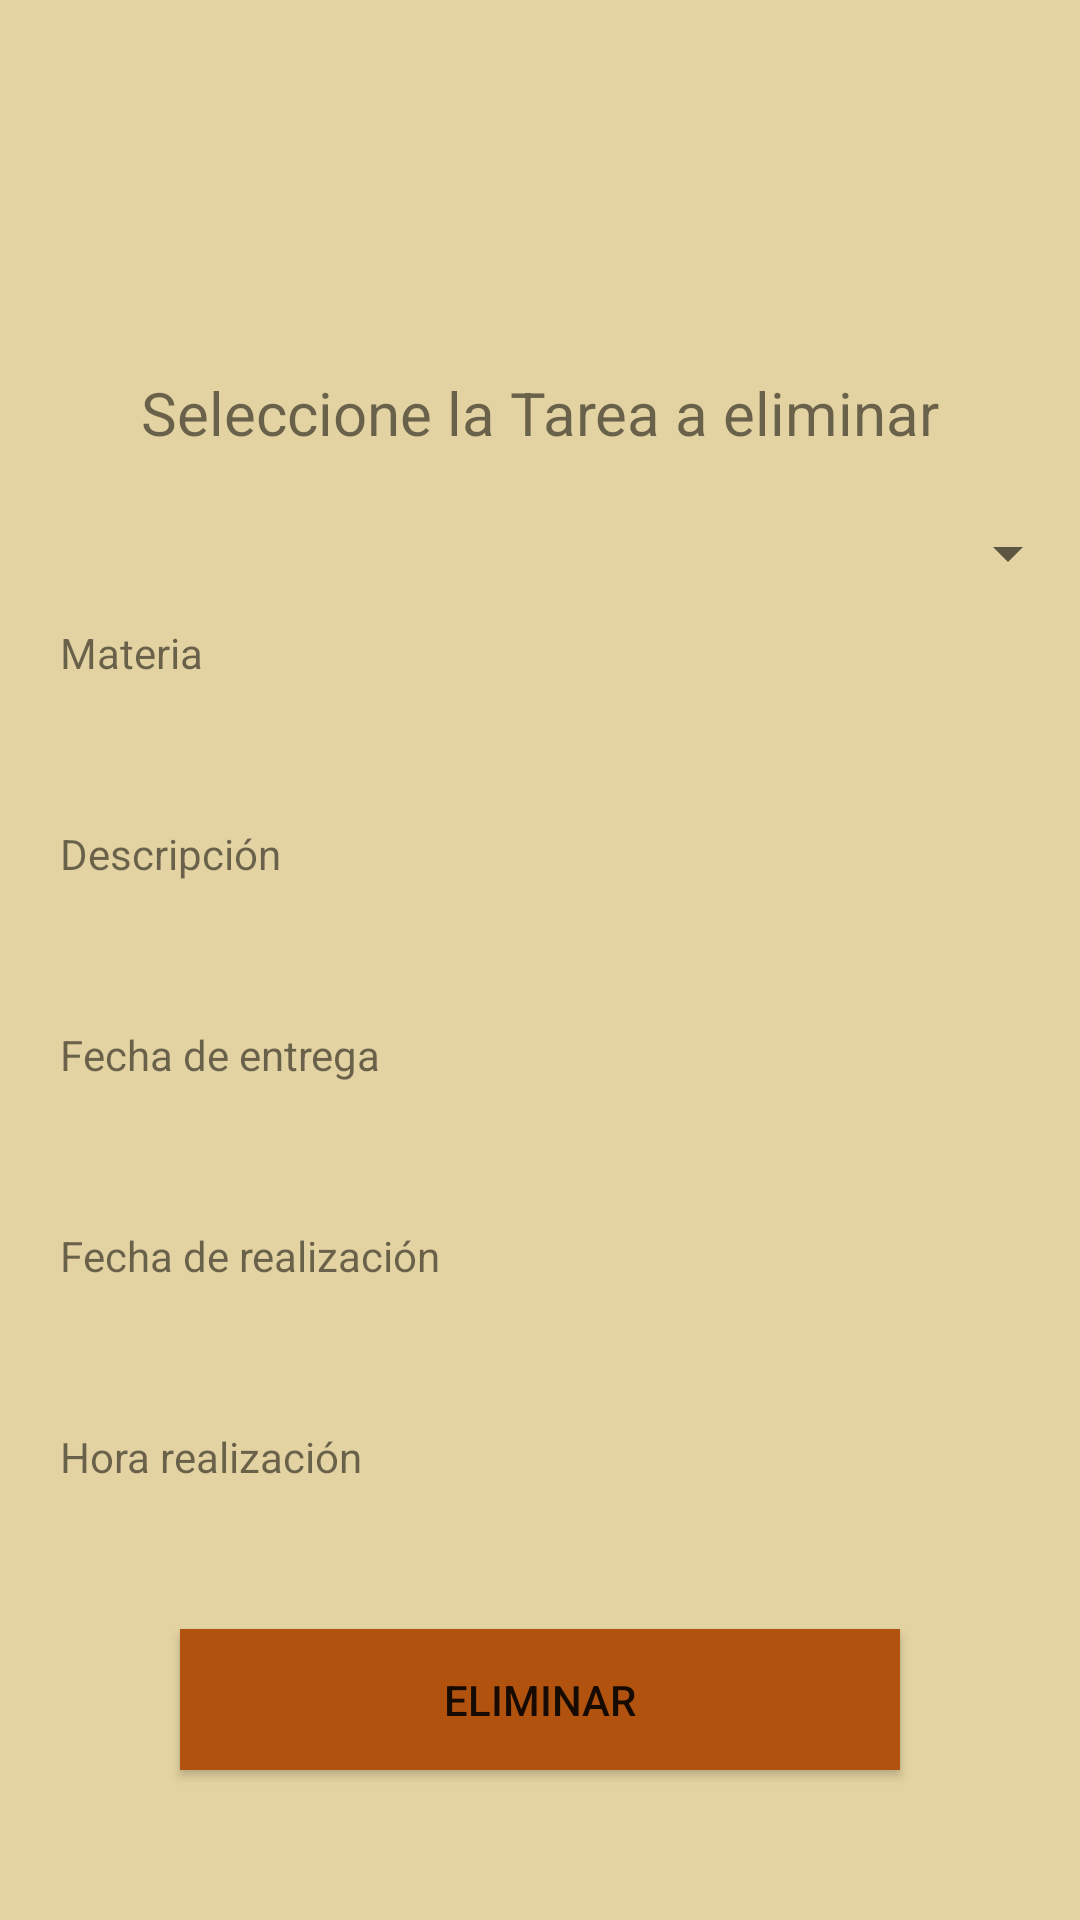

This screen was rendered from an Android layout file. Write that file and the resources it references.
<!-- AndroidManifest.xml: application theme AppTheme -->
<!-- res/layout/activity_eliminar_tareas.xml -->
<?xml version="1.0" encoding="utf-8"?>
<LinearLayout xmlns:android="http://schemas.android.com/apk/res/android"
    xmlns:app="http://schemas.android.com/apk/res-auto"
    xmlns:tools="http://schemas.android.com/tools"
    android:layout_width="match_parent"
    android:orientation="vertical"
    android:background="@color/colorbackgrounda"
    android:layout_height="match_parent"
    tools:context="com.colombianapps.paulino.proyectosmartclass.EliminarAsignaturas">




    <ImageView
        android:id="@+id/ic_eliminar_image"
        android:layout_height="0dp"
        android:layout_marginTop="20dp"
        android:layout_width="match_parent"
        android:paddingBottom="10dp"
        android:layout_weight="2"
        android:src="@drawable/ic_eliminar_asig" />
    <TextView
        android:id="@+id/poner_nombrfre"
        android:layout_weight="1"
        android:layout_gravity="center"
        android:gravity="center"
        android:text="Seleccione la Tarea a eliminar"
        android:layout_width="match_parent"
        android:textSize="@dimen/subtitulos_predeterminados"
        android:layout_height="0dp"
        />


    <Spinner
        android:layout_width="match_parent"
        android:layout_weight="1"
        android:id="@+id/comboeliminartareasas"
        android:layout_height="0dp">


    </Spinner>


    <TextView
        android:id="@+id/sale_materia_eliminar"
        android:layout_weight="1"
        android:layout_gravity="center_horizontal"
        android:layout_marginBottom="20dp"
        android:layout_width="match_parent"
        android:layout_marginLeft="20dp"
        android:text="Materia"
        android:layout_marginRight="20dp"
        android:layout_height="0dp"   />

    <TextView
        android:id="@+id/sale_tarea_eliminar"
        android:layout_weight="1"
        android:layout_gravity="center_horizontal"
        android:layout_marginBottom="20dp"
        android:layout_width="match_parent"
        android:layout_marginLeft="20dp"
        android:text="Descripción"
        android:layout_marginRight="20dp"
        android:layout_height="0dp"
        />

    <TextView
        android:id="@+id/sale_fechaentrega_eliminar"
        android:layout_weight="1"
        android:layout_gravity="center_horizontal"
        android:layout_marginBottom="20dp"
        android:layout_width="match_parent"
        android:layout_marginLeft="20dp"
        android:text="Fecha de entrega"
        android:layout_marginRight="20dp"
        android:layout_height="0dp"
        />
    <TextView
        android:id="@+id/sale_fecharealización_eliminar"
        android:layout_weight="1"
        android:layout_gravity="center_horizontal"
        android:layout_marginBottom="20dp"
        android:layout_width="match_parent"
        android:layout_marginLeft="20dp"
        android:text="Fecha de realización"
        android:layout_marginRight="20dp"
        android:layout_height="0dp"
        />
    <TextView
        android:id="@+id/sale_horarealizacion_eliminar"
        android:layout_weight="1"
        android:layout_gravity="center_horizontal"
        android:layout_marginBottom="20dp"
        android:layout_width="match_parent"
        android:layout_marginLeft="20dp"
        android:text="Hora realización"
        android:layout_marginRight="20dp"
        android:layout_height="0dp"
        />


    <Button
        android:id="@+id/btn_eliminarasig"
        android:layout_weight="1"
        android:background="@color/colorPrimary"
        android:layout_marginRight="60dp"
        android:layout_marginLeft="60dp"
        android:layout_marginBottom="50dp"
        android:onClick="onClick"
        android:layout_width="match_parent"
        android:layout_gravity="center"
        android:layout_height="0dp"
        android:text="Eliminar" />

</LinearLayout>
<!-- resources referenced by this layout -->
<resources>
  <color name="colorPrimary">#b1530f</color>
  <color name="colorbackgrounda">#e4d3a2</color>
  <dimen name="subtitulos_predeterminados">20sp</dimen>
  <style name="AppTheme" parent="Theme.AppCompat.Light">
          
  
          <item name="colorPrimary">@color/colorPrimary</item>
          <item name="android:color">#e4d3a2</item>
          <item name="android:colorBackground">#e4d3a2</item>
          <item name="colorPrimaryDark">@color/colorPrimaryDark</item>
          <item name="colorAccent">@color/colorAccent</item>
      </style>
  <color name="colorPrimaryDark">#78140f</color>
  <color name="colorAccent">#297213</color>
</resources>
